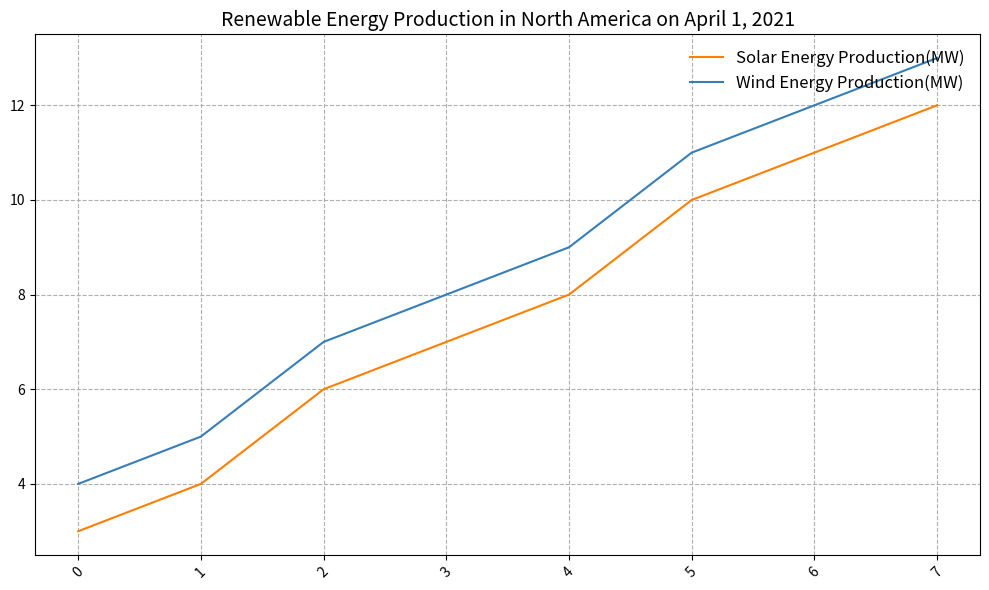

This chart was generated by the following Python code: (Note: this script raises an exception after producing the figure.)


import matplotlib.pyplot as plt

# get data
data=[[0,3,4],[1,4,5],[2,6,7],[3,7,8],[4,8,9],[5,10,11],[6,11,12],[7,12,13]]
hours=[d[0] for d in data]
solar=[d[1] for d in data]
wind=[d[2] for d in data]

# setup figure
plt.figure(figsize=(10,6))
ax=plt.subplot()

# plot data
plt.plot(hours, solar, label="Solar Energy Production(MW)", color='#FF7F00')
plt.plot(hours, wind, label="Wind Energy Production(MW)", color='#377EB8')

# configure
plt.legend(loc='upper right', fontsize=12, frameon=False)
plt.xticks(hours, rotation=45)
plt.title("Renewable Energy Production in North America on April 1, 2021", fontsize=14)
plt.grid(True, linestyle='dashed')
ax.set_axisbelow(True)

# save
plt.tight_layout()
plt.savefig('line chart/png/506.png')
plt.clf()
